Photos from the image-classification dataset "HAM10000" in the GitHub repository adikuma/Skin-Lesion-Classification. Its 5 classes are: akiec, bcc, bkl, mel, vasc.

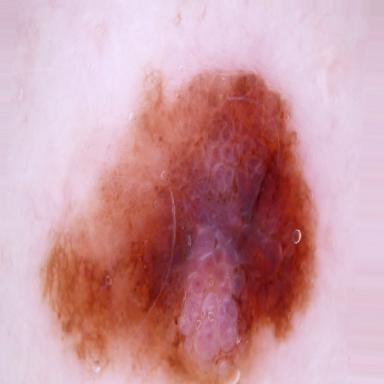
Label: mel

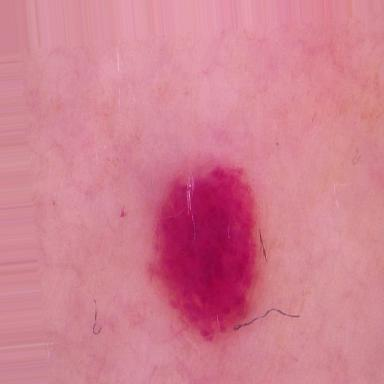
Label: vasc

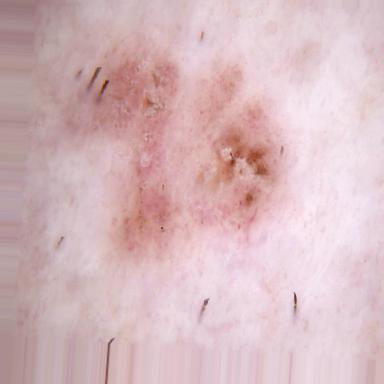
Label: akiec

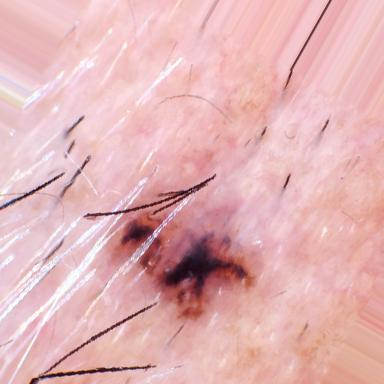
Label: bcc

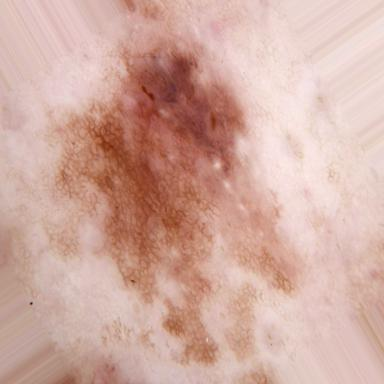
Label: bkl

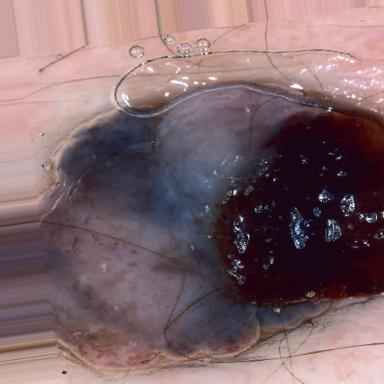
Label: mel
